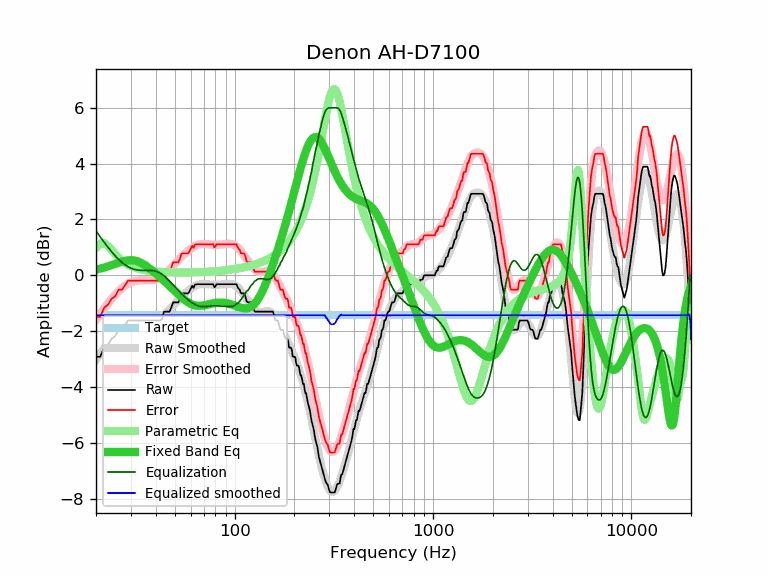

Source data for this figure (header and first rows):
frequency, raw, error, smoothed, error_smoothed, equalization, parametric_eq, equalized_raw, equalized_smoothed, target
20, -2.92, -1.49, -3.03, -1.60, 1.60, 0.20, -1.32, -1.43, -1.43
21, -2.92, -1.49, -2.81, -1.38, 1.38, 0.24, -1.54, -1.43, -1.43
22, -2.59, -1.16, -2.61, -1.18, 1.18, 0.28, -1.41, -1.43, -1.43
23, -2.48, -1.05, -2.43, -1.00, 1.00, 0.32, -1.48, -1.43, -1.43
24, -2.27, -0.84, -2.27, -0.84, 0.84, 0.36, -1.43, -1.43, -1.43
25, -2.18, -0.75, -2.13, -0.69, 0.69, 0.41, -1.49, -1.43, -1.43
26, -1.95, -0.52, -2.00, -0.57, 0.57, 0.45, -1.38, -1.43, -1.43
27, -1.95, -0.52, -1.89, -0.46, 0.46, 0.49, -1.49, -1.43, -1.43
28, -1.78, -0.35, -1.81, -0.38, 0.38, 0.52, -1.40, -1.43, -1.43
29, -1.62, -0.19, -1.74, -0.31, 0.31, 0.53, -1.31, -1.43, -1.43
30, -1.62, -0.19, -1.69, -0.25, 0.25, 0.54, -1.37, -1.43, -1.43
31, -1.62, -0.19, -1.65, -0.22, 0.22, 0.53, -1.40, -1.43, -1.43
32, -1.62, -0.19, -1.63, -0.19, 0.19, 0.51, -1.43, -1.43, -1.43
33, -1.62, -0.19, -1.61, -0.18, 0.18, 0.48, -1.44, -1.43, -1.43
34, -1.62, -0.19, -1.61, -0.18, 0.18, 0.43, -1.44, -1.43, -1.43
35, -1.62, -0.19, -1.61, -0.17, 0.17, 0.38, -1.45, -1.43, -1.43
36, -1.62, -0.19, -1.61, -0.18, 0.18, 0.32, -1.44, -1.43, -1.43
37, -1.62, -0.19, -1.61, -0.18, 0.18, 0.26, -1.44, -1.43, -1.43
38, -1.62, -0.19, -1.60, -0.17, 0.17, 0.20, -1.45, -1.43, -1.43
39, -1.62, -0.19, -1.59, -0.16, 0.16, 0.13, -1.46, -1.43, -1.43
40, -1.62, -0.19, -1.58, -0.15, 0.15, 0.07, -1.47, -1.43, -1.43
41, -1.62, -0.19, -1.55, -0.12, 0.12, -0.00, -1.50, -1.43, -1.43
42, -1.62, -0.19, -1.51, -0.08, 0.08, -0.07, -1.54, -1.43, -1.43
43, -1.57, -0.14, -1.47, -0.04, 0.04, -0.13, -1.53, -1.43, -1.43
44, -1.31, 0.12, -1.42, 0.02, -0.02, -0.20, -1.33, -1.43, -1.43
45, -1.30, 0.13, -1.36, 0.07, -0.07, -0.26, -1.37, -1.43, -1.43
46, -1.30, 0.13, -1.29, 0.14, -0.14, -0.32, -1.44, -1.43, -1.43
47, -1.30, 0.13, -1.22, 0.21, -0.21, -0.39, -1.51, -1.43, -1.43
48, -1.14, 0.29, -1.15, 0.28, -0.28, -0.45, -1.42, -1.43, -1.43
49, -0.97, 0.46, -1.08, 0.35, -0.35, -0.51, -1.32, -1.43, -1.43
50, -0.97, 0.46, -1.01, 0.42, -0.42, -0.57, -1.39, -1.43, -1.43
51, -0.97, 0.46, -0.95, 0.48, -0.48, -0.63, -1.45, -1.43, -1.43
52, -0.97, 0.46, -0.88, 0.55, -0.55, -0.68, -1.52, -1.43, -1.43
53, -0.83, 0.60, -0.82, 0.61, -0.61, -0.74, -1.44, -1.43, -1.43
54, -0.65, 0.78, -0.76, 0.67, -0.67, -0.79, -1.32, -1.43, -1.43
55, -0.65, 0.78, -0.71, 0.72, -0.72, -0.84, -1.37, -1.43, -1.43
56, -0.65, 0.78, -0.66, 0.77, -0.77, -0.88, -1.42, -1.43, -1.43
57, -0.65, 0.78, -0.61, 0.82, -0.82, -0.92, -1.47, -1.43, -1.43
58, -0.65, 0.78, -0.57, 0.87, -0.87, -0.96, -1.52, -1.43, -1.43
59, -0.60, 0.83, -0.52, 0.91, -0.91, -0.99, -1.51, -1.43, -1.43
60, -0.49, 0.94, -0.48, 0.95, -0.95, -1.02, -1.44, -1.43, -1.43
61, -0.38, 1.05, -0.45, 0.98, -0.98, -1.04, -1.36, -1.43, -1.43
62, -0.45, 0.98, -0.42, 1.02, -1.02, -1.06, -1.47, -1.43, -1.43
63, -0.34, 1.09, -0.39, 1.04, -1.04, -1.08, -1.38, -1.43, -1.43
64, -0.32, 1.11, -0.36, 1.07, -1.07, -1.09, -1.39, -1.43, -1.43
65, -0.32, 1.11, -0.34, 1.09, -1.09, -1.09, -1.41, -1.43, -1.43
66, -0.32, 1.11, -0.33, 1.10, -1.10, -1.09, -1.42, -1.43, -1.43
67, -0.32, 1.11, -0.32, 1.11, -1.11, -1.09, -1.43, -1.43, -1.43
68, -0.32, 1.11, -0.31, 1.12, -1.12, -1.09, -1.44, -1.43, -1.43
69, -0.32, 1.11, -0.31, 1.12, -1.12, -1.08, -1.44, -1.43, -1.43
70, -0.32, 1.11, -0.31, 1.12, -1.12, -1.08, -1.44, -1.43, -1.43
71, -0.32, 1.11, -0.31, 1.12, -1.12, -1.07, -1.44, -1.43, -1.43
72, -0.32, 1.11, -0.31, 1.12, -1.12, -1.06, -1.44, -1.43, -1.43
73, -0.32, 1.11, -0.32, 1.11, -1.11, -1.05, -1.43, -1.43, -1.43
74, -0.32, 1.11, -0.32, 1.11, -1.11, -1.04, -1.43, -1.43, -1.43
75, -0.32, 1.11, -0.33, 1.10, -1.10, -1.03, -1.42, -1.43, -1.43
76, -0.32, 1.11, -0.33, 1.10, -1.10, -1.02, -1.42, -1.43, -1.43
77, -0.32, 1.11, -0.34, 1.09, -1.09, -1.01, -1.41, -1.43, -1.43
78, -0.32, 1.11, -0.34, 1.09, -1.09, -1.00, -1.41, -1.43, -1.43
79, -0.43, 1.00, -0.34, 1.09, -1.09, -1.00, -1.52, -1.43, -1.43
... 553 more rows
